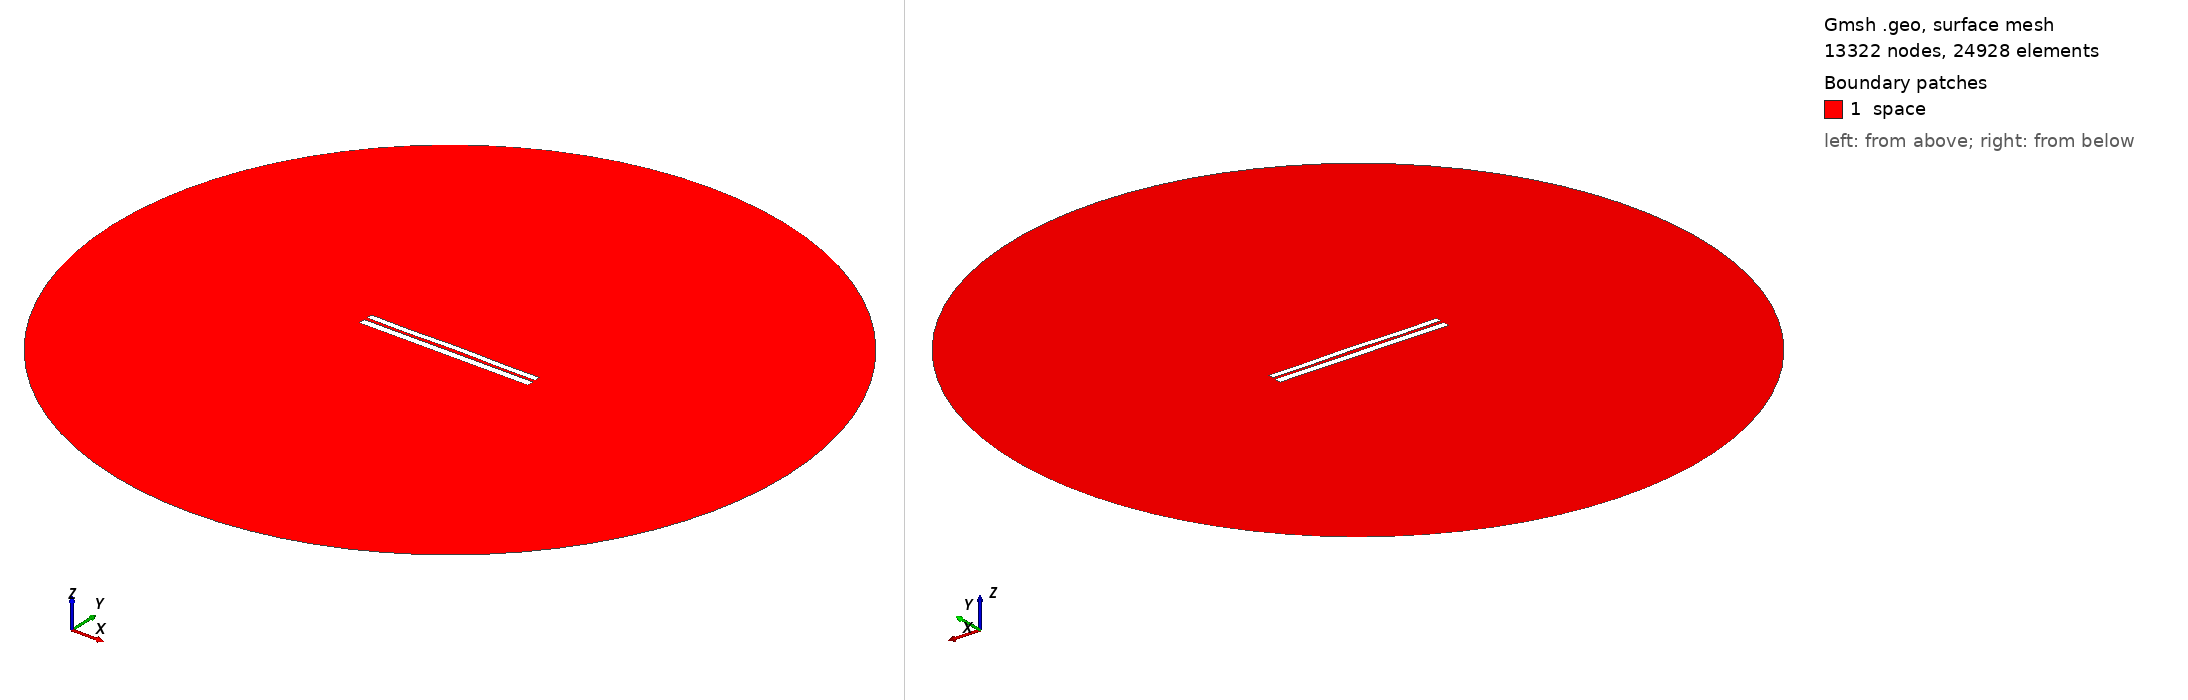

Gmsh geometry script, surface-meshed: 13322 nodes, 24928 surface elements. Boundary patches (legend numbers): 1 space. Left view from above one corner, right view from below the opposite corner. Legend entries are the model's physical surfaces. The drawing asked Gmsh for element sizes between 1% and 20% of the model's largest extent; the script's own settings can give other sizes.

=== 6956.geo (drawn) ===
//---------------------------------------
// Geometry kernel
//---------------------------------------

SetFactory("OpenCASCADE");



//---------------------------------------
// Parameters of the geometry
//---------------------------------------

// Overetch of the upper plate
overetch = 0.25;

// Distance between the plates
distance = 1.75;

// Discretization over the x axis (for the deformation)
nx = 50; 

// Length of the plate
L = 100 - overetch; 

// Number of modes
n = 4; 

// 1st mode coefficient
coeff(1) = -0.15;
beta(1) = 0.596864 * 3.1415926535 / L;

// 2nd mode coefficient
coeff(2) = 0.07499999999999998;
beta(2) = 1.49418 * 3.1415926535 / L;

// 3rd mode coefficient
coeff(3) = -0.075;
beta(3) = 2.50025 * 3.1415926535 / L;

// 4th mode coefficient
coeff(4) = -0.15;
beta(4) = 3.49999 * 3.1415926535 / L;



//---------------------------------------
// Upper plate (deformed rectangle)
//---------------------------------------

// Coordiantes of the upper plate
xmin = -50;
xmax = 50 - overetch;

// Height of the upper plate
yheight = 4 - 2 * overetch;

// Indexes of the points
UpperID[] = {};
LowerID[] = {};
LeftID[] = {};
RightID[] = {};

// Point index
p = 1;

// Horizontal edges
For i In {1:nx}
    x = xmin + (i-1)*(xmax - xmin)/(nx-1);

    y_bottom = distance / 2 + overetch;
    For j In {1:n}
        C = (Cosh(beta(j)*L) + Cos(beta(j)*L)) / (Sinh(beta(j)*L) + Sin(beta(j)*L));
        y_bottom  = y_bottom + coeff(j) * (Cosh(beta(j)*(x+50)) - Cos(beta(j)*(x+50)) - C * (Sinh(beta(j)*(x+50)) - Sin(beta(j)*(x+50))));
    EndFor

    y_top = y_bottom + yheight;

    Point(p) = {x, y_top, 0, 1.0};
    UpperID[i] = p;
    p = p + 1;

    Point(p) = {x, y_bottom, 0, 1.0};
    LowerID[i] = p;
    p = p + 1;
EndFor

// Create point lists
UpperPts[] = {}; LowerPts[] = {};
For i In {1:nx}
  UpperPts[] += {UpperID[i]};
  LowerPts[] += {LowerID[i]};
EndFor

// Build splines
Spline(1) = {UpperPts[]};
Spline(2) = {LowerPts[]};
Line(3) = {LowerPts[nx-1], UpperPts[nx-1]};
Line(4) = {LowerPts[0], UpperPts[0]};

// Build the plane surface
Curve Loop(1) = {2, 3, -1, -4};
Plane Surface(1) = {1};



//---------------------------------------
// Lower plate (rectangle)
//---------------------------------------

// Vertices
Point(1001) = {-50, -1, 0, 1.0};
Point(1002) = { 50, -1, 0, 1.0};
Point(1003) = { 50,  -5, 0, 1.0};
Point(1004) = {-50,  -5, 0, 1.0};

// Edges
Line(5) = {1001, 1002};
Line(6) = {1002, 1003};
Line(7) = {1003, 1004};
Line(8) = {1004, 1001};

// Plane surface
Line Loop(2) = {5, 6, 7, 8};
Plane Surface(2) = {2}; 



//---------------------------------------
// Outer (fictious) boundary
//---------------------------------------

// Points
Point(1005) = {0, 0, 0};       // Center
Point(1006) = {200, 0, 0};     // Start point
Point(1007) = {0, 200, 0};     // 90 degrees
Point(1008) = {-200, 0, 0};    // 180 degrees
Point(1009) = {0, -200, 0};    // 270 degrees

// Circle arcs (each needs start, center, end)
Circle(9) = {1006, 1005, 1007};
Circle(10) = {1007, 1005, 1008};
Circle(11) = {1008, 1005, 1009};
Circle(12) = {1009, 1005, 1006};

// Plane surface for the entire domain
Curve Loop(3) = {9, 10, 11, 12};
Surface(3) = {3};

// Subtract the plates from the whole domain to obtain the actual domain where we want to solve the equations
BooleanDifference{ Surface{3}; Delete; }{ Surface{1}; Surface{2}; Delete; }




//---------------------------------------
// Transfinite Lines/Curves
//---------------------------------------

// Set the number of points on the boundaries
r = 7;

// Plates
Transfinite Curve {1, 2} = 50*r Using Progression 1;
Transfinite Curve {3, 4} = 2*r Using Progression 1;
Transfinite Line {5, 7} = 50*r Using Progression 1;
Transfinite Line {6, 8} = 2*r Using Progression 1;

// Outer boundary
Transfinite Line {9, 10, 11, 12} = 20 Using Progression 1;



//---------------------------------------
// Physical groups
//---------------------------------------                

// Physical curves (boundaries)
Physical Line("force_segment", 10) = {2};
Physical Line("upper_plate", 11) = {1, 3, 4};
Physical Line("lower_plate", 12) = {5, 6, 7, 8};
Physical Line("boundary", 20) = {9, 10, 11, 12};

// Physical Surfaces
Physical Surface("space", 30) = {3};



//---------------------------------------
// 6. Generate the Mesh
//---------------------------------------

// 2D mesh generation
Mesh 2;
